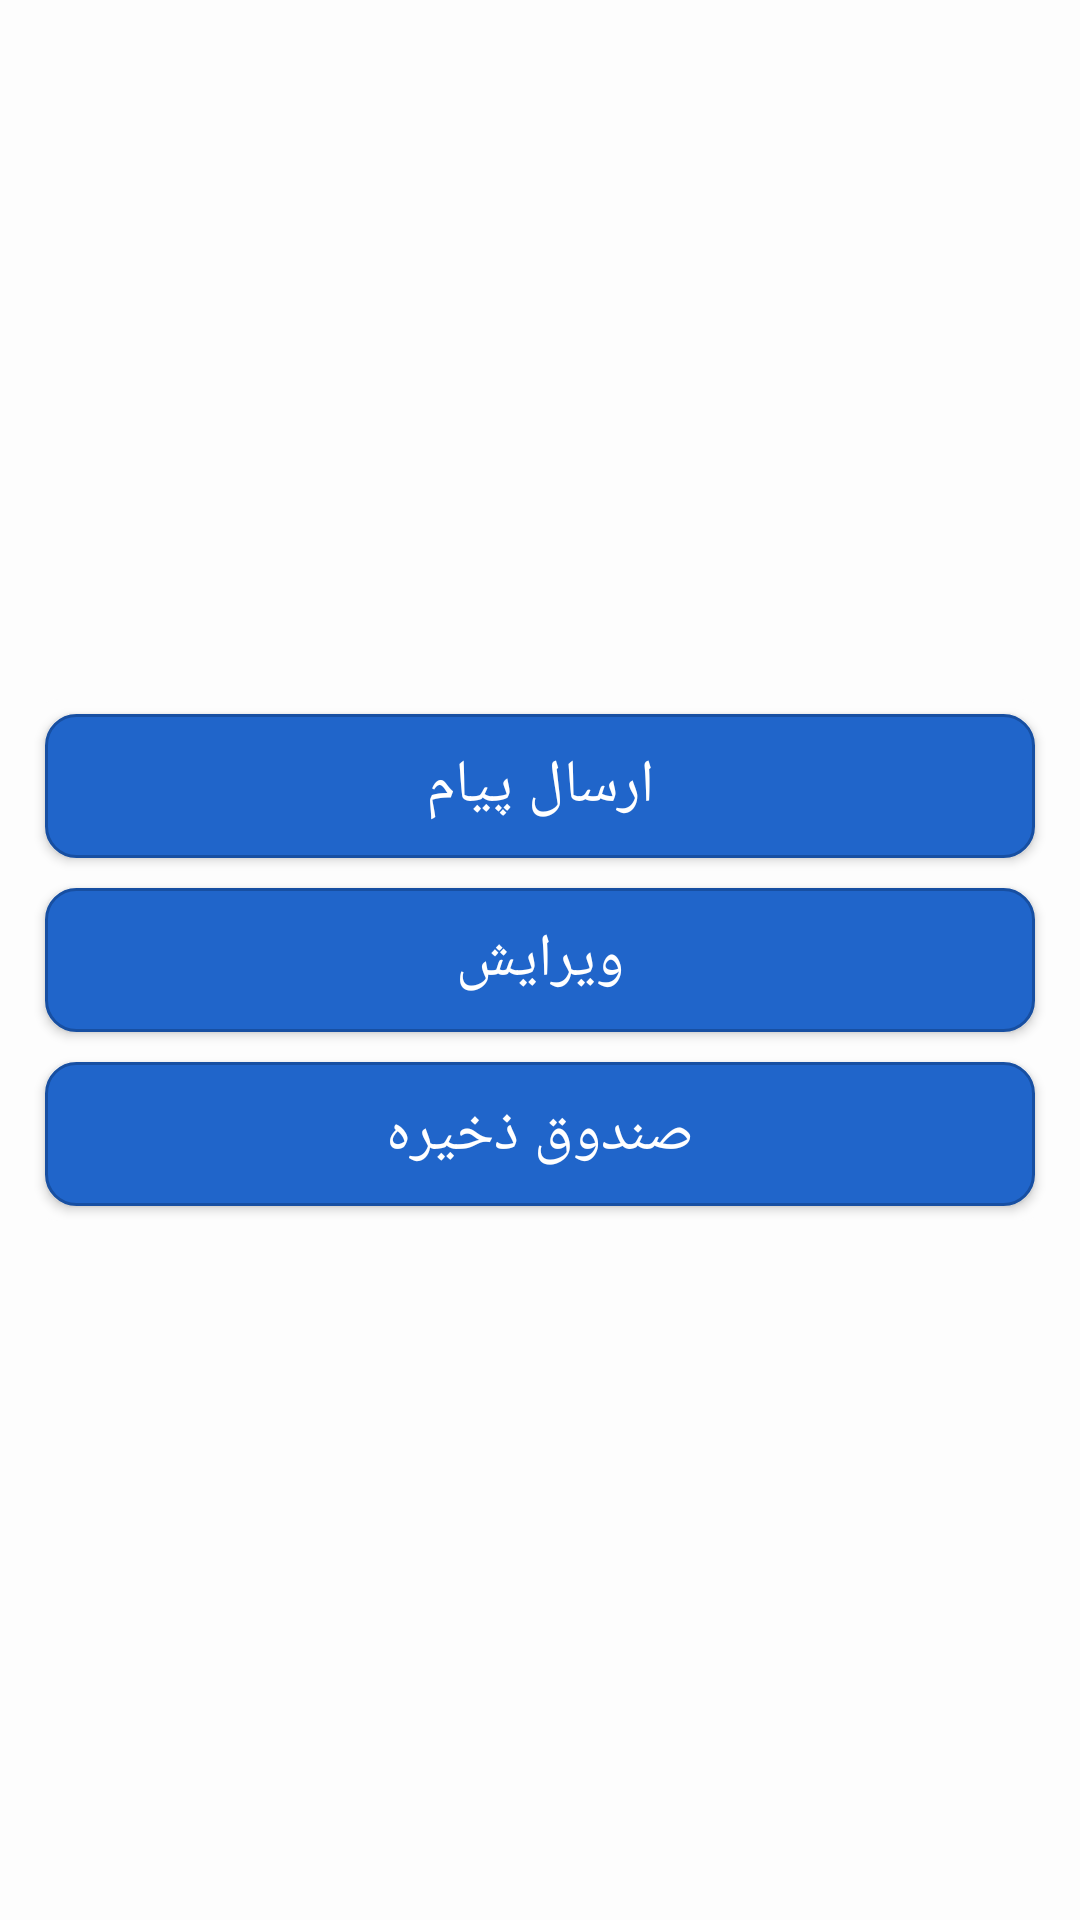

Write the Android layout XML for this screen, with the resource values it uses.
<!-- AndroidManifest.xml: application theme AppTheme -->
<!-- res/layout/dialog_contact.xml -->
<?xml version="1.0" encoding="utf-8"?>
<RelativeLayout xmlns:android="http://schemas.android.com/apk/res/android"
    xmlns:app="http://schemas.android.com/apk/res-auto"
    xmlns:tools="http://schemas.android.com/tools"
    android:layout_width="match_parent"
    android:layout_height="match_parent">


    <LinearLayout
        android:id="@+id/linear_layout"
        android:layout_width="match_parent"
        android:layout_height="wrap_content"
        android:layout_centerInParent="true"
        android:background="@drawable/dialog_bg"
        android:layout_margin="10dp"
        android:orientation="vertical">

        <Button
            android:id="@+id/send"
            android:layout_width="match_parent"
            android:layout_height="wrap_content"
            android:layout_margin="15px"
            android:background="@drawable/button"
            android:text="ارسال پیام"
            android:textSize="20dp" />
        <Button
            android:id="@+id/edit"
            android:layout_width="match_parent"
            android:layout_height="wrap_content"
            android:layout_margin="15px"
            android:background="@drawable/button"
            android:text="ویرایش"
            android:textSize="20dp" />
        <Button
            android:id="@+id/db"
            android:layout_width="match_parent"
            android:layout_height="wrap_content"
            android:layout_margin="15px"
            android:background="@drawable/button"
            android:text="صندوق ذخیره"
            android:textSize="20dp" />

    </LinearLayout>


</RelativeLayout>
<!-- resources referenced by this layout -->
<resources>
  <!-- drawable button (drawable) -->
  <?xml version="1.0" encoding="utf-8"?>
  <selector xmlns:android="http://schemas.android.com/apk/res/android">
      <item android:state_pressed="false">
  
          <shape android:shape="rectangle">
              <solid android:color="@color/front" />
              <stroke android:width="1dp" android:color="@color/frontDark" />
              <corners android:radius="10dp" />
          </shape>
      </item>
      <item android:state_pressed="true">
          <shape android:shape="rectangle">
              <solid android:color="@color/frontDark" />
              <stroke android:width="1dp" android:color="@color/front" />
              <corners android:radius="10dp" />
          </shape>
      </item>
  </selector>
  <!-- drawable dialog_bg (drawable-mdpi) -->
  <?xml version="1.0" encoding="utf-8"?>
  <shape xmlns:android="http://schemas.android.com/apk/res/android"
      android:shape="rectangle" >
  
      
      <solid
          android:color="@color/background" >
      </solid>
  
      
      
          
      
  
      <corners android:bottomRightRadius="10dp" android:bottomLeftRadius="10dp"
          android:topLeftRadius="10dp" android:topRightRadius="10dp"/>
  </shape>
  <style name="AppTheme" parent="Theme.AppCompat">
          
          <item name="colorPrimary">@color/frontDark</item>
          <item name="colorPrimaryDark">@color/front</item>
          <item name="colorAccent">@color/front</item>
          <item name="android:colorBackground">@color/background</item>
      </style>
  <color name="front">#2065ca</color>
  <color name="frontDark">#174fa2</color>
  <color name="background">#fdfdfd</color>
</resources>
